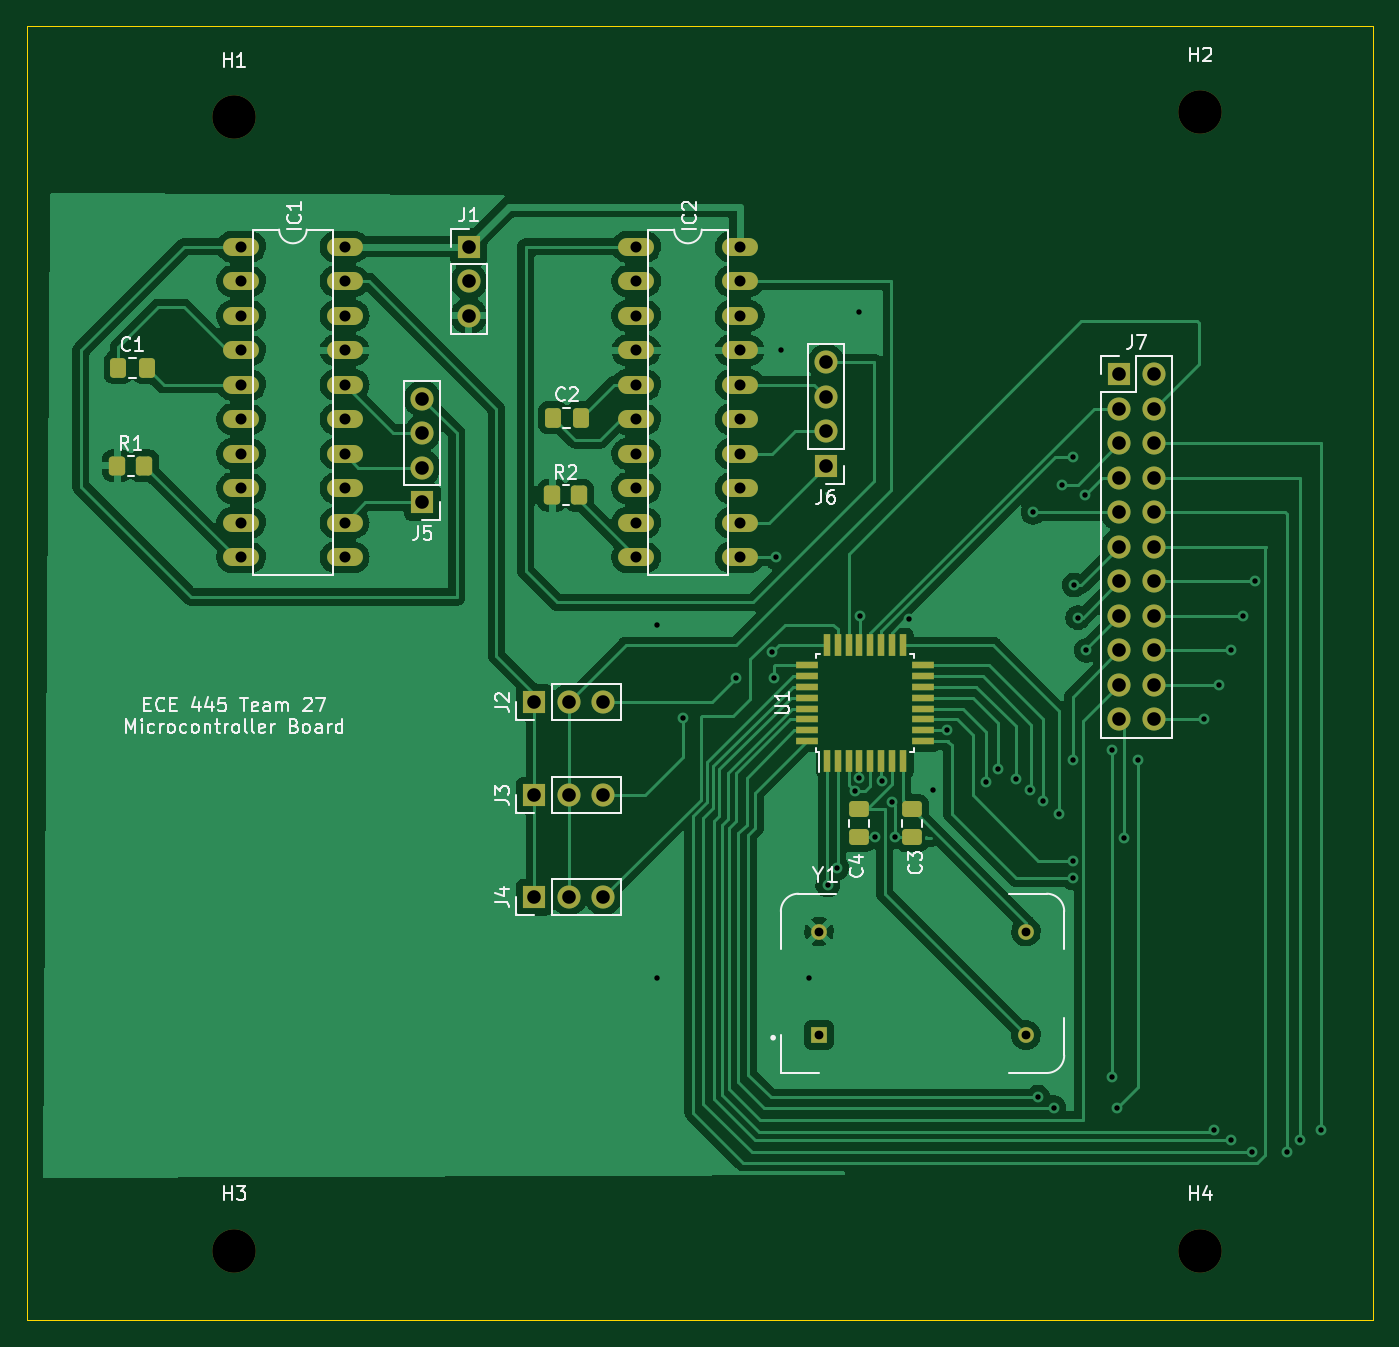
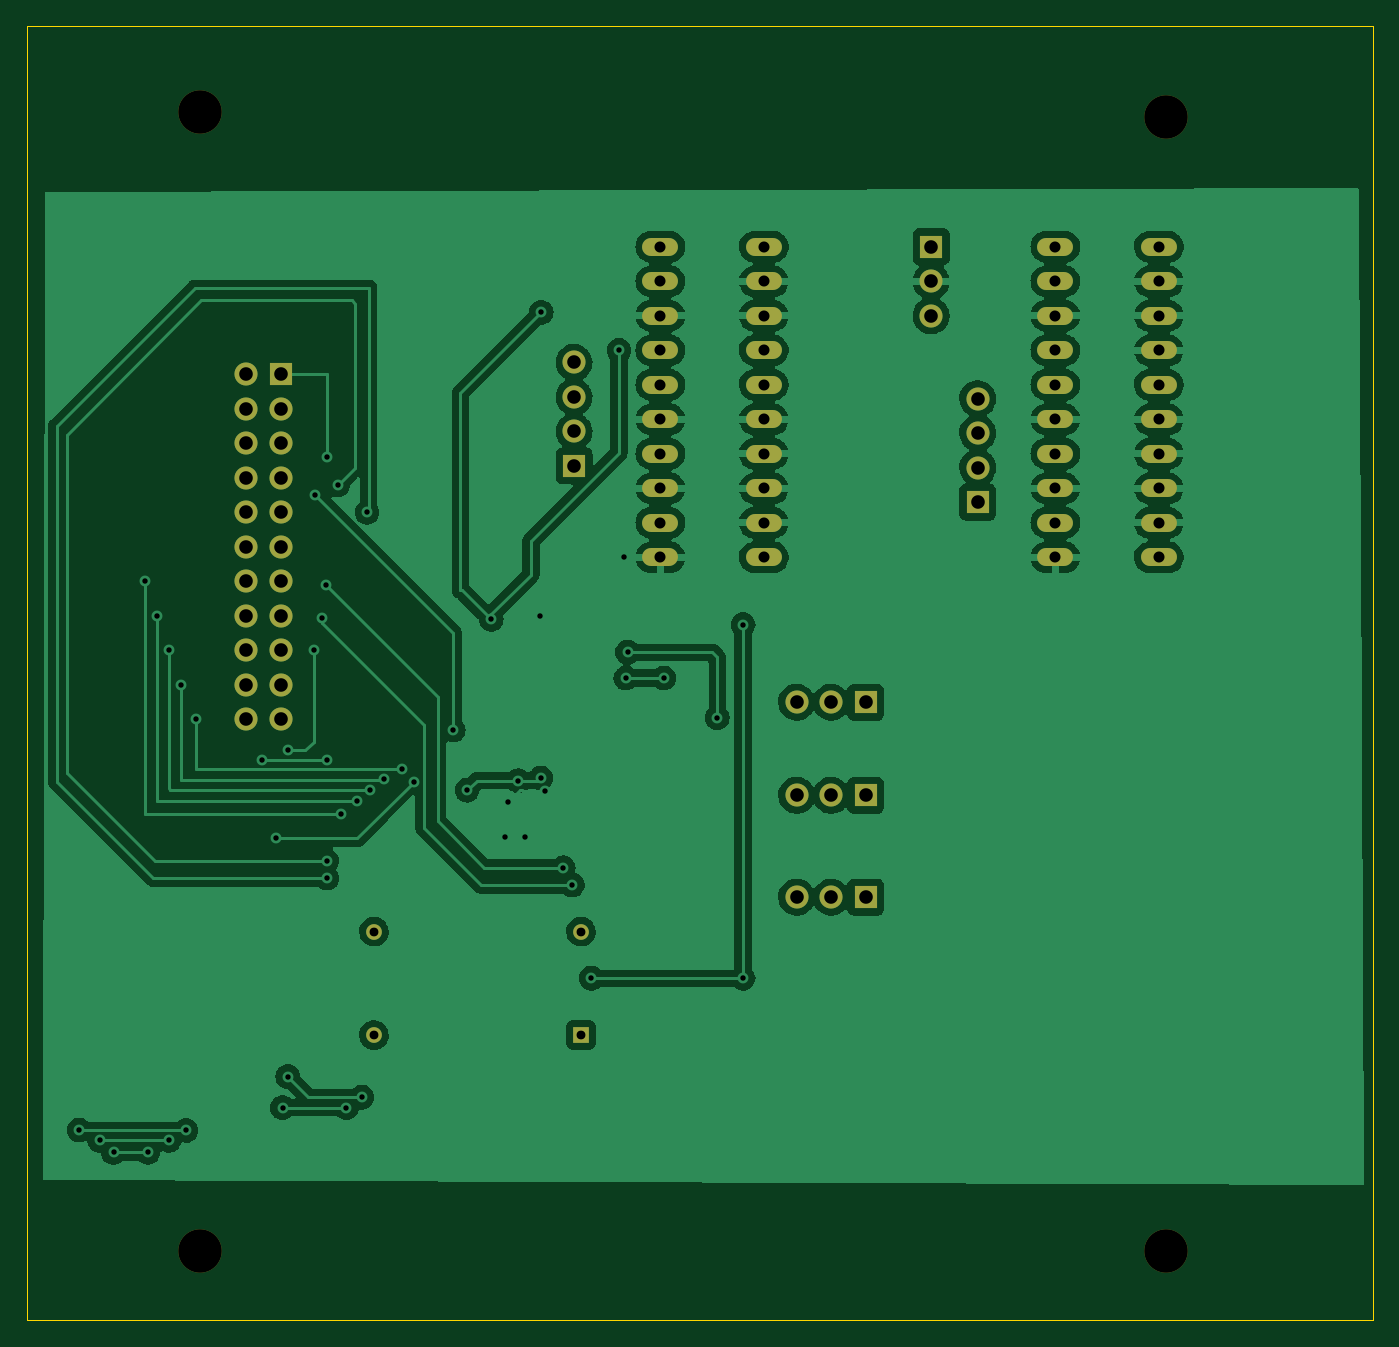
Circuit board: 11 layer files. Board 99.1 x 95.2 mm.
- bottom_copper: microcontroller_board-B_Cu.gbr (193575 bytes)
- bottom_mask: microcontroller_board-B_Mask.gbr (3218 bytes)
- paste: microcontroller_board-B_Paste.gbr (468 bytes)
- bottom_silk: microcontroller_board-B_Silkscreen.gbr (469 bytes)
- outline: microcontroller_board-Edge_Cuts.gbr (698 bytes)
- top_copper: microcontroller_board-F_Cu.gbr (182306 bytes)
- top_mask: microcontroller_board-F_Mask.gbr (5496 bytes)
- paste: microcontroller_board-F_Paste.gbr (2746 bytes)
- top_silk: microcontroller_board-F_Silkscreen.gbr (24318 bytes)
- drill: microcontroller_board-NPTH.drl (451 bytes)
- drill: microcontroller_board-PTH.drl (2348 bytes)

=== bottom_copper: microcontroller_board-B_Cu.gbr (193575 bytes, source omitted) ===
=== bottom_mask: microcontroller_board-B_Mask.gbr ===
%TF.GenerationSoftware,KiCad,Pcbnew,(6.0.1)*%
%TF.CreationDate,2022-03-29T06:33:39-05:00*%
%TF.ProjectId,microcontroller_board,6d696372-6f63-46f6-9e74-726f6c6c6572,rev?*%
%TF.SameCoordinates,Original*%
%TF.FileFunction,Soldermask,Bot*%
%TF.FilePolarity,Negative*%
%FSLAX46Y46*%
G04 Gerber Fmt 4.6, Leading zero omitted, Abs format (unit mm)*
G04 Created by KiCad (PCBNEW (6.0.1)) date 2022-03-29 06:33:39*
%MOMM*%
%LPD*%
G01*
G04 APERTURE LIST*
%ADD10R,1.700000X1.700000*%
%ADD11O,1.700000X1.700000*%
%ADD12C,1.158000*%
%ADD13R,1.158000X1.158000*%
%ADD14O,2.641600X1.320800*%
%ADD15C,3.200001*%
%ADD16C,3.200000*%
G04 APERTURE END LIST*
D10*
%TO.C,J7*%
X173101000Y-61214000D03*
D11*
X175641000Y-61214000D03*
X173101000Y-63754000D03*
X175641000Y-63754000D03*
X173101000Y-66294000D03*
X175641000Y-66294000D03*
X173101000Y-68834000D03*
X175641000Y-68834000D03*
X173101000Y-71374000D03*
X175641000Y-71374000D03*
X173101000Y-73914000D03*
X175641000Y-73914000D03*
X173101000Y-76454000D03*
X175641000Y-76454000D03*
X173101000Y-78994000D03*
X175641000Y-78994000D03*
X173101000Y-81534000D03*
X175641000Y-81534000D03*
X173101000Y-84074000D03*
X175641000Y-84074000D03*
X173101000Y-86614000D03*
X175641000Y-86614000D03*
%TD*%
%TO.C,J6*%
X151511000Y-60325000D03*
X151511000Y-62865000D03*
X151511000Y-65405000D03*
D10*
X151511000Y-67945000D03*
%TD*%
%TO.C,J5*%
X121793000Y-70612000D03*
D11*
X121793000Y-68072000D03*
X121793000Y-65532000D03*
X121793000Y-62992000D03*
%TD*%
%TO.C,J4*%
X135128000Y-99695000D03*
X132588000Y-99695000D03*
D10*
X130048000Y-99695000D03*
%TD*%
%TO.C,J3*%
X130048000Y-92202000D03*
D11*
X132588000Y-92202000D03*
X135128000Y-92202000D03*
%TD*%
D10*
%TO.C,J2*%
X130048000Y-85344000D03*
D11*
X132588000Y-85344000D03*
X135128000Y-85344000D03*
%TD*%
D10*
%TO.C,J1*%
X125222000Y-51816000D03*
D11*
X125222000Y-54356000D03*
X125222000Y-56896000D03*
%TD*%
D12*
%TO.C,Y1*%
X151003000Y-102235000D03*
X166243000Y-102235000D03*
X166243000Y-109855000D03*
D13*
X151003000Y-109855000D03*
%TD*%
D14*
%TO.C,IC2*%
X145161000Y-51816000D03*
X145161000Y-54356000D03*
X145161000Y-56896000D03*
X145161000Y-59436000D03*
X145161000Y-61976000D03*
X145161000Y-64516000D03*
X145161000Y-67056000D03*
X145161000Y-69596000D03*
X145161000Y-72136000D03*
X145161000Y-74676000D03*
X137541000Y-74676000D03*
X137541000Y-72136000D03*
X137541000Y-61976000D03*
X137541000Y-64516000D03*
X137541000Y-59436000D03*
X137541000Y-56896000D03*
X137541000Y-69596000D03*
X137541000Y-67056000D03*
X137541000Y-54356000D03*
X137541000Y-51816000D03*
%TD*%
%TO.C,IC1*%
X108458000Y-51816000D03*
X108458000Y-54356000D03*
X108458000Y-67056000D03*
X108458000Y-69596000D03*
X108458000Y-56896000D03*
X108458000Y-59436000D03*
X108458000Y-64516000D03*
X108458000Y-61976000D03*
X108458000Y-72136000D03*
X108458000Y-74676000D03*
X116078000Y-74676000D03*
X116078000Y-72136000D03*
X116078000Y-69596000D03*
X116078000Y-67056000D03*
X116078000Y-64516000D03*
X116078000Y-61976000D03*
X116078000Y-59436000D03*
X116078000Y-56896000D03*
X116078000Y-54356000D03*
X116078000Y-51816000D03*
%TD*%
D15*
%TO.C,H4*%
X179070000Y-125730000D03*
%TD*%
%TO.C,H3*%
X107950000Y-125730000D03*
%TD*%
D16*
%TO.C,H2*%
X179070000Y-41910000D03*
%TD*%
D15*
%TO.C,H1*%
X107950000Y-42291000D03*
%TD*%
M02*

=== paste: microcontroller_board-B_Paste.gbr ===
%TF.GenerationSoftware,KiCad,Pcbnew,(6.0.1)*%
%TF.CreationDate,2022-03-29T06:33:39-05:00*%
%TF.ProjectId,microcontroller_board,6d696372-6f63-46f6-9e74-726f6c6c6572,rev?*%
%TF.SameCoordinates,Original*%
%TF.FileFunction,Paste,Bot*%
%TF.FilePolarity,Positive*%
%FSLAX46Y46*%
G04 Gerber Fmt 4.6, Leading zero omitted, Abs format (unit mm)*
G04 Created by KiCad (PCBNEW (6.0.1)) date 2022-03-29 06:33:39*
%MOMM*%
%LPD*%
G01*
G04 APERTURE LIST*
G04 APERTURE END LIST*
M02*

=== bottom_silk: microcontroller_board-B_Silkscreen.gbr ===
%TF.GenerationSoftware,KiCad,Pcbnew,(6.0.1)*%
%TF.CreationDate,2022-03-29T06:33:39-05:00*%
%TF.ProjectId,microcontroller_board,6d696372-6f63-46f6-9e74-726f6c6c6572,rev?*%
%TF.SameCoordinates,Original*%
%TF.FileFunction,Legend,Bot*%
%TF.FilePolarity,Positive*%
%FSLAX46Y46*%
G04 Gerber Fmt 4.6, Leading zero omitted, Abs format (unit mm)*
G04 Created by KiCad (PCBNEW (6.0.1)) date 2022-03-29 06:33:39*
%MOMM*%
%LPD*%
G01*
G04 APERTURE LIST*
G04 APERTURE END LIST*
M02*

=== outline: microcontroller_board-Edge_Cuts.gbr ===
%TF.GenerationSoftware,KiCad,Pcbnew,(6.0.1)*%
%TF.CreationDate,2022-03-29T06:33:39-05:00*%
%TF.ProjectId,microcontroller_board,6d696372-6f63-46f6-9e74-726f6c6c6572,rev?*%
%TF.SameCoordinates,Original*%
%TF.FileFunction,Profile,NP*%
%FSLAX46Y46*%
G04 Gerber Fmt 4.6, Leading zero omitted, Abs format (unit mm)*
G04 Created by KiCad (PCBNEW (6.0.1)) date 2022-03-29 06:33:39*
%MOMM*%
%LPD*%
G01*
G04 APERTURE LIST*
%TA.AperFunction,Profile*%
%ADD10C,0.100000*%
%TD*%
G04 APERTURE END LIST*
D10*
X92710000Y-35560000D02*
X191770000Y-35560000D01*
X191770000Y-35560000D02*
X191770000Y-130810000D01*
X191770000Y-130810000D02*
X92710000Y-130810000D01*
X92710000Y-130810000D02*
X92710000Y-35560000D01*
M02*

=== top_copper: microcontroller_board-F_Cu.gbr (182306 bytes, source omitted) ===
=== top_mask: microcontroller_board-F_Mask.gbr ===
%TF.GenerationSoftware,KiCad,Pcbnew,(6.0.1)*%
%TF.CreationDate,2022-03-29T06:33:39-05:00*%
%TF.ProjectId,microcontroller_board,6d696372-6f63-46f6-9e74-726f6c6c6572,rev?*%
%TF.SameCoordinates,Original*%
%TF.FileFunction,Soldermask,Top*%
%TF.FilePolarity,Negative*%
%FSLAX46Y46*%
G04 Gerber Fmt 4.6, Leading zero omitted, Abs format (unit mm)*
G04 Created by KiCad (PCBNEW (6.0.1)) date 2022-03-29 06:33:39*
%MOMM*%
%LPD*%
G01*
G04 APERTURE LIST*
G04 Aperture macros list*
%AMRoundRect*
0 Rectangle with rounded corners*
0 $1 Rounding radius*
0 $2 $3 $4 $5 $6 $7 $8 $9 X,Y pos of 4 corners*
0 Add a 4 corners polygon primitive as box body*
4,1,4,$2,$3,$4,$5,$6,$7,$8,$9,$2,$3,0*
0 Add four circle primitives for the rounded corners*
1,1,$1+$1,$2,$3*
1,1,$1+$1,$4,$5*
1,1,$1+$1,$6,$7*
1,1,$1+$1,$8,$9*
0 Add four rect primitives between the rounded corners*
20,1,$1+$1,$2,$3,$4,$5,0*
20,1,$1+$1,$4,$5,$6,$7,0*
20,1,$1+$1,$6,$7,$8,$9,0*
20,1,$1+$1,$8,$9,$2,$3,0*%
G04 Aperture macros list end*
%ADD10R,1.700000X1.700000*%
%ADD11O,1.700000X1.700000*%
%ADD12C,1.158000*%
%ADD13R,1.158000X1.158000*%
%ADD14R,0.550000X1.600000*%
%ADD15R,1.600000X0.550000*%
%ADD16RoundRect,0.250000X-0.350000X-0.450000X0.350000X-0.450000X0.350000X0.450000X-0.350000X0.450000X0*%
%ADD17O,2.641600X1.320800*%
%ADD18C,3.200001*%
%ADD19C,3.200000*%
%ADD20RoundRect,0.250000X-0.475000X0.337500X-0.475000X-0.337500X0.475000X-0.337500X0.475000X0.337500X0*%
%ADD21RoundRect,0.250000X0.475000X-0.337500X0.475000X0.337500X-0.475000X0.337500X-0.475000X-0.337500X0*%
%ADD22RoundRect,0.250000X-0.337500X-0.475000X0.337500X-0.475000X0.337500X0.475000X-0.337500X0.475000X0*%
G04 APERTURE END LIST*
D10*
%TO.C,J7*%
X173101000Y-61214000D03*
D11*
X175641000Y-61214000D03*
X173101000Y-63754000D03*
X175641000Y-63754000D03*
X173101000Y-66294000D03*
X175641000Y-66294000D03*
X173101000Y-68834000D03*
X175641000Y-68834000D03*
X173101000Y-71374000D03*
X175641000Y-71374000D03*
X173101000Y-73914000D03*
X175641000Y-73914000D03*
X173101000Y-76454000D03*
X175641000Y-76454000D03*
X173101000Y-78994000D03*
X175641000Y-78994000D03*
X173101000Y-81534000D03*
X175641000Y-81534000D03*
X173101000Y-84074000D03*
X175641000Y-84074000D03*
X173101000Y-86614000D03*
X175641000Y-86614000D03*
%TD*%
%TO.C,J6*%
X151511000Y-60325000D03*
X151511000Y-62865000D03*
X151511000Y-65405000D03*
D10*
X151511000Y-67945000D03*
%TD*%
%TO.C,J5*%
X121793000Y-70612000D03*
D11*
X121793000Y-68072000D03*
X121793000Y-65532000D03*
X121793000Y-62992000D03*
%TD*%
%TO.C,J4*%
X135128000Y-99695000D03*
X132588000Y-99695000D03*
D10*
X130048000Y-99695000D03*
%TD*%
%TO.C,J3*%
X130048000Y-92202000D03*
D11*
X132588000Y-92202000D03*
X135128000Y-92202000D03*
%TD*%
D10*
%TO.C,J2*%
X130048000Y-85344000D03*
D11*
X132588000Y-85344000D03*
X135128000Y-85344000D03*
%TD*%
D10*
%TO.C,J1*%
X125222000Y-51816000D03*
D11*
X125222000Y-54356000D03*
X125222000Y-56896000D03*
%TD*%
D12*
%TO.C,Y1*%
X151003000Y-102235000D03*
X166243000Y-102235000D03*
X166243000Y-109855000D03*
D13*
X151003000Y-109855000D03*
%TD*%
D14*
%TO.C,U1*%
X151575000Y-89662000D03*
X152375000Y-89662000D03*
X153175000Y-89662000D03*
X153975000Y-89662000D03*
X154775000Y-89662000D03*
X155575000Y-89662000D03*
X156375000Y-89662000D03*
X157175000Y-89662000D03*
D15*
X158625000Y-88212000D03*
X158625000Y-87412000D03*
X158625000Y-86612000D03*
X158625000Y-85812000D03*
X158625000Y-85012000D03*
X158625000Y-84212000D03*
X158625000Y-83412000D03*
X158625000Y-82612000D03*
D14*
X157175000Y-81162000D03*
X156375000Y-81162000D03*
X155575000Y-81162000D03*
X154775000Y-81162000D03*
X153975000Y-81162000D03*
X153175000Y-81162000D03*
X152375000Y-81162000D03*
X151575000Y-81162000D03*
D15*
X150125000Y-82612000D03*
X150125000Y-83412000D03*
X150125000Y-84212000D03*
X150125000Y-85012000D03*
X150125000Y-85812000D03*
X150125000Y-86612000D03*
X150125000Y-87412000D03*
X150125000Y-88212000D03*
%TD*%
D16*
%TO.C,R2*%
X131350000Y-70104000D03*
X133350000Y-70104000D03*
%TD*%
%TO.C,R1*%
X101330000Y-67945000D03*
X99330000Y-67945000D03*
%TD*%
D17*
%TO.C,IC2*%
X145161000Y-51816000D03*
X145161000Y-54356000D03*
X145161000Y-56896000D03*
X145161000Y-59436000D03*
X145161000Y-61976000D03*
X145161000Y-64516000D03*
X145161000Y-67056000D03*
X145161000Y-69596000D03*
X145161000Y-72136000D03*
X145161000Y-74676000D03*
X137541000Y-74676000D03*
X137541000Y-72136000D03*
X137541000Y-61976000D03*
X137541000Y-64516000D03*
X137541000Y-59436000D03*
X137541000Y-56896000D03*
X137541000Y-69596000D03*
X137541000Y-67056000D03*
X137541000Y-54356000D03*
X137541000Y-51816000D03*
%TD*%
%TO.C,IC1*%
X108458000Y-51816000D03*
X108458000Y-54356000D03*
X108458000Y-67056000D03*
X108458000Y-69596000D03*
X108458000Y-56896000D03*
X108458000Y-59436000D03*
X108458000Y-64516000D03*
X108458000Y-61976000D03*
X108458000Y-72136000D03*
X108458000Y-74676000D03*
X116078000Y-74676000D03*
X116078000Y-72136000D03*
X116078000Y-69596000D03*
X116078000Y-67056000D03*
X116078000Y-64516000D03*
X116078000Y-61976000D03*
X116078000Y-59436000D03*
X116078000Y-56896000D03*
X116078000Y-54356000D03*
X116078000Y-51816000D03*
%TD*%
D18*
%TO.C,H4*%
X179070000Y-125730000D03*
%TD*%
%TO.C,H3*%
X107950000Y-125730000D03*
%TD*%
D19*
%TO.C,H2*%
X179070000Y-41910000D03*
%TD*%
D18*
%TO.C,H1*%
X107950000Y-42291000D03*
%TD*%
D20*
%TO.C,C4*%
X153924000Y-93218000D03*
X153924000Y-95293000D03*
%TD*%
D21*
%TO.C,C3*%
X157861000Y-95293000D03*
X157861000Y-93218000D03*
%TD*%
D22*
%TO.C,C2*%
X131402000Y-64389000D03*
X133477000Y-64389000D03*
%TD*%
%TO.C,C1*%
X99419500Y-60706000D03*
X101494500Y-60706000D03*
%TD*%
M02*

=== paste: microcontroller_board-F_Paste.gbr (2746 bytes, source withheld) ===
=== top_silk: microcontroller_board-F_Silkscreen.gbr (24318 bytes, source omitted) ===
=== drill: microcontroller_board-NPTH.drl ===
M48
; DRILL file {KiCad (6.0.1)} date Tue Mar 29 06:33:36 2022
; FORMAT={-:-/ absolute / inch / decimal}
; #@! TF.CreationDate,2022-03-29T06:33:36-05:00
; #@! TF.GenerationSoftware,Kicad,Pcbnew,(6.0.1)
; #@! TF.FileFunction,NonPlated,1,2,NPTH
FMAT,2
INCH
; #@! TA.AperFunction,NonPlated,NPTH,ComponentDrill
T1C0.1260
; #@! TA.AperFunction,NonPlated,NPTH,ComponentDrill
T2C0.1260
%
G90
G05
T1
X7.05Y-1.65
T2
X4.25Y-1.665
X4.25Y-4.95
X7.05Y-4.95
T0
M30

=== drill: microcontroller_board-PTH.drl ===
M48
; DRILL file {KiCad (6.0.1)} date Tue Mar 29 06:33:36 2022
; FORMAT={-:-/ absolute / inch / decimal}
; #@! TF.CreationDate,2022-03-29T06:33:36-05:00
; #@! TF.GenerationSoftware,Kicad,Pcbnew,(6.0.1)
; #@! TF.FileFunction,Plated,1,2,PTH
FMAT,2
INCH
; #@! TA.AperFunction,Plated,PTH,ViaDrill
T1C0.0157
; #@! TA.AperFunction,Plated,PTH,ComponentDrill
T2C0.0256
; #@! TA.AperFunction,Plated,PTH,ComponentDrill
T3C0.0320
; #@! TA.AperFunction,Plated,PTH,ComponentDrill
T4C0.0394
%
G90
G05
T1
X5.475Y-3.135
X5.475Y-4.16
X5.55Y-3.405
X5.705Y-3.29
X5.81Y-3.215
X5.815Y-3.29
X5.82Y-2.94
X5.835Y-2.34
X5.915Y-4.16
X5.97Y-3.89
X5.9961Y-3.84
X6.0488Y-3.617
X6.06Y-2.23
X6.062Y-3.5799
X6.065Y-3.11
X6.1064Y-3.75
X6.1273Y-3.5873
X6.1552Y-3.6498
X6.165Y-3.75
X6.205Y-3.12
X6.275Y-3.615
X6.315Y-3.44
X6.4286Y-3.59
X6.465Y-3.555
X6.5152Y-3.5836
X6.5564Y-3.6136
X6.565Y-2.81
X6.58Y-4.505
X6.595Y-3.645
X6.625Y-4.535
X6.64Y-3.685
X6.65Y-2.73
X6.68Y-2.65
X6.68Y-3.5264
X6.6814Y-3.82
X6.6814Y-3.87
X6.685Y-3.02
X6.695Y-3.115
X6.715Y-2.76
X6.72Y-3.21
X6.795Y-3.4978
X6.795Y-4.445
X6.81Y-4.535
X6.83Y-3.755
X6.87Y-3.5264
X7.06Y-3.41
X7.09Y-4.6014
X7.105Y-3.31
X7.14Y-3.21
X7.14Y-4.63
X7.175Y-3.11
X7.2Y-4.665
X7.21Y-3.01
X7.3Y-4.665
X7.34Y-4.63
X7.4Y-4.6
T2
X5.945Y-4.025
X5.945Y-4.325
X6.545Y-4.025
X6.545Y-4.325
T3
X4.27Y-2.04
X4.27Y-2.14
X4.27Y-2.24
X4.27Y-2.34
X4.27Y-2.44
X4.27Y-2.54
X4.27Y-2.64
X4.27Y-2.74
X4.27Y-2.84
X4.27Y-2.94
X4.57Y-2.04
X4.57Y-2.14
X4.57Y-2.24
X4.57Y-2.34
X4.57Y-2.44
X4.57Y-2.54
X4.57Y-2.64
X4.57Y-2.74
X4.57Y-2.84
X4.57Y-2.94
X5.415Y-2.04
X5.415Y-2.14
X5.415Y-2.24
X5.415Y-2.34
X5.415Y-2.44
X5.415Y-2.54
X5.415Y-2.64
X5.415Y-2.74
X5.415Y-2.84
X5.415Y-2.94
X5.715Y-2.04
X5.715Y-2.14
X5.715Y-2.24
X5.715Y-2.34
X5.715Y-2.44
X5.715Y-2.54
X5.715Y-2.64
X5.715Y-2.74
X5.715Y-2.84
X5.715Y-2.94
T4
X4.795Y-2.48
X4.795Y-2.58
X4.795Y-2.68
X4.795Y-2.78
X4.93Y-2.04
X4.93Y-2.14
X4.93Y-2.24
X5.12Y-3.36
X5.12Y-3.63
X5.12Y-3.925
X5.22Y-3.36
X5.22Y-3.63
X5.22Y-3.925
X5.32Y-3.36
X5.32Y-3.63
X5.32Y-3.925
X5.965Y-2.375
X5.965Y-2.475
X5.965Y-2.575
X5.965Y-2.675
X6.815Y-2.41
X6.815Y-2.51
X6.815Y-2.61
X6.815Y-2.71
X6.815Y-2.81
X6.815Y-2.91
X6.815Y-3.01
X6.815Y-3.11
X6.815Y-3.21
X6.815Y-3.31
X6.815Y-3.41
X6.915Y-2.41
X6.915Y-2.51
X6.915Y-2.61
X6.915Y-2.71
X6.915Y-2.81
X6.915Y-2.91
X6.915Y-3.01
X6.915Y-3.11
X6.915Y-3.21
X6.915Y-3.31
X6.915Y-3.41
T0
M30

